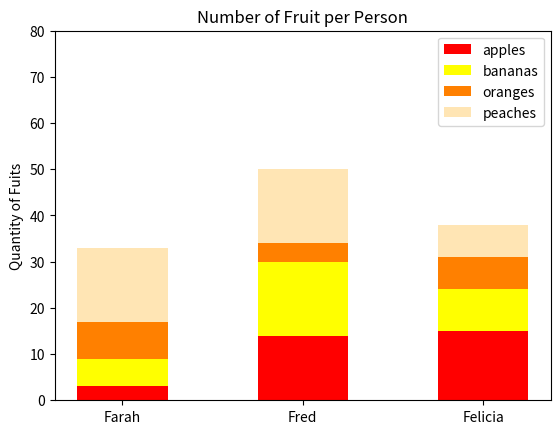

Write the Python code that produced this figure.
#!/usr/bin/env python3
import numpy as np
import matplotlib.pyplot as plt

np.random.seed(5)
fruit = np.random.randint(0, 20, (4,3))

lables = ['Farah', 'Fred', 'Felicia']
width = 0.5

apples = fruit[0][:]
bananas = fruit[1][:]
orange = fruit[2][:]
peaches = fruit[3][:]

plt.bar(lables, apples, width, color='red', label='apples')
plt.bar(lables, bananas, width, bottom=apples, color='yellow', label='bananas')
plt.bar(lables, orange, width, bottom=apples + bananas, color='#ff8000', label='oranges')
plt.bar(
    lables,
    peaches,
    width,
    bottom=apples +
    bananas +
    orange,
    color='#ffe5b4', 
    label='peaches')

plt.ylabel('Quantity of Fuits')
plt.title('Number of Fruit per Person')
plt.yticks(np.arange(0, 90, step=10))
plt.legend()

plt.show()